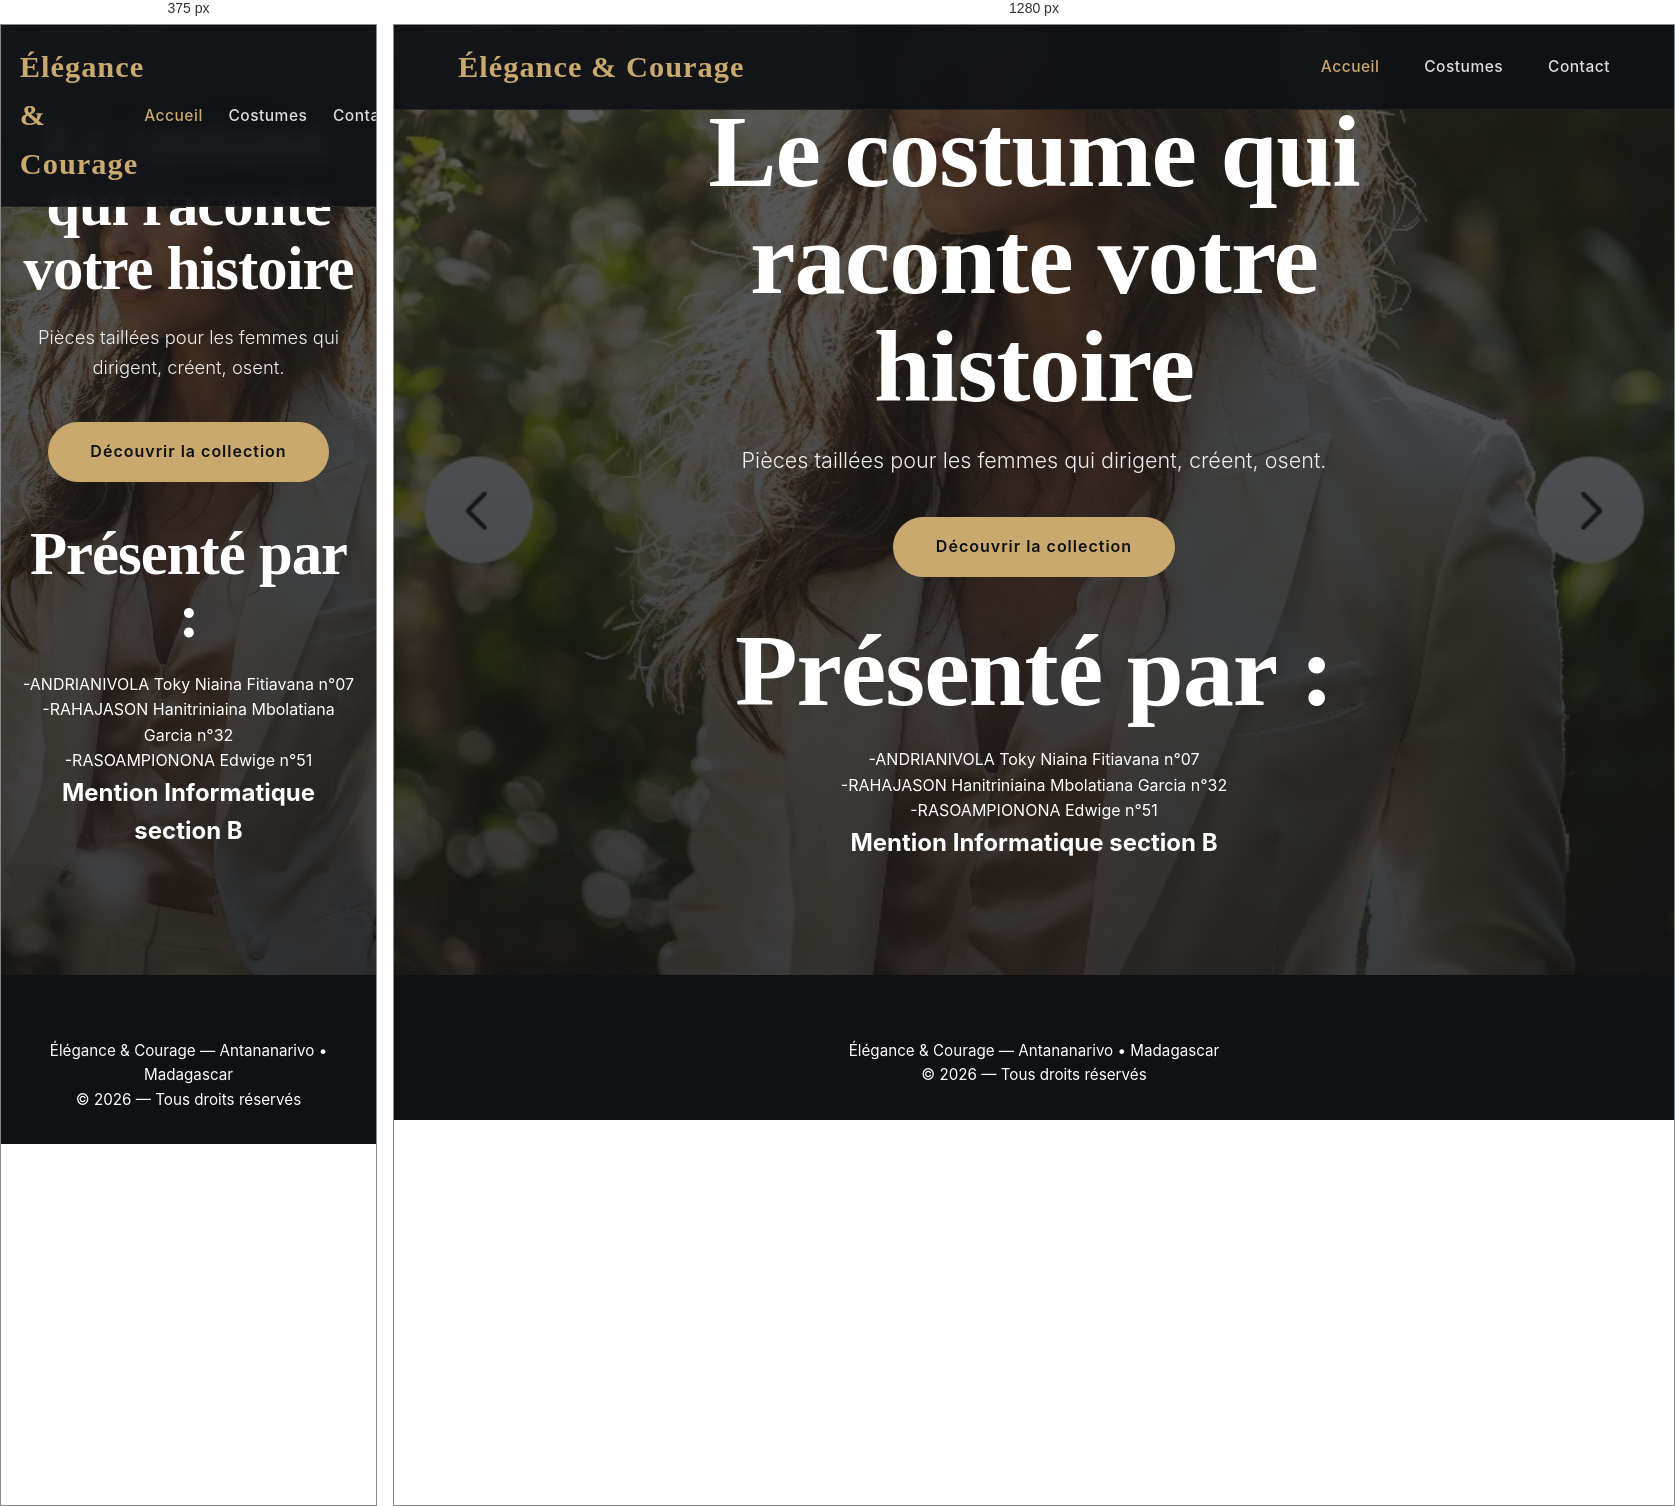
Rendered at 375 px and 1280 px, left to right.

<!-- file: Boutique.html -->
<!DOCTYPE html>
<html lang="fr">
<head>
  <meta charset="UTF-8" />
  <meta name="viewport" content="width=device-width, initial-scale=1.0"/>
  <title>Élégance & Courage • Costumes Femme de l</title>
  <link rel="preconnect" href="https://fonts.googleapis.com">
  <link rel="preconnect" href="https://fonts.gstatic.com" crossorigin>
  <link href="https://fonts.googleapis.com/css2?family=Playfair+Display:wght@500;700&family=Inter:wght@300;400;500;600&display=swap" rel="stylesheet">
  <link rel="stylesheet" href="Boutique.css">
</head>
<body>

<header>
  <nav>
    <div class="logo">Élégance & Courage</div>
    <ul class="nav-links">
      <li><a href="#" class="active">Accueil</a></li>
      <li><a href="costume.html">Costumes</a></li>
  
     
      <li><a href="contact.html">Contact</a></li>
    </ul>
  </nav>
</header>

<section class="hero">
  <div class="hero-content">
    <h1>Le costume qui raconte votre histoire</h1>
    <p>Pièces taillées pour les femmes qui dirigent, créent, osent.</p>
    <a href="costume.html" class="btn">Découvrir la collection</a>
    <p><h1>Présenté par :</h1>-ANDRIANIVOLA Toky Niaina Fitiavana n°07<br>
    -RAHAJASON Hanitriniaina Mbolatiana Garcia n°32<br>
    -RASOAMPIONONA Edwige n°51<br><h2>Mention Informatique section B</h2></p
  </div>
</section>
</section>

<footer>
  <p>Élégance & Courage — Antananarivo • Madagascar<br>
  © 2026 — Tous droits réservés</p>
</footer>

</body>
</html>


/* @media block from Boutique.css */
@media (max-width: 768px) {
      .nav-links {
        gap: 1.6rem;
      }
      .hero h1 {
        font-size: 3.8rem;
      }
      .hero p {
        font-size: 1.15rem;
      }
    }